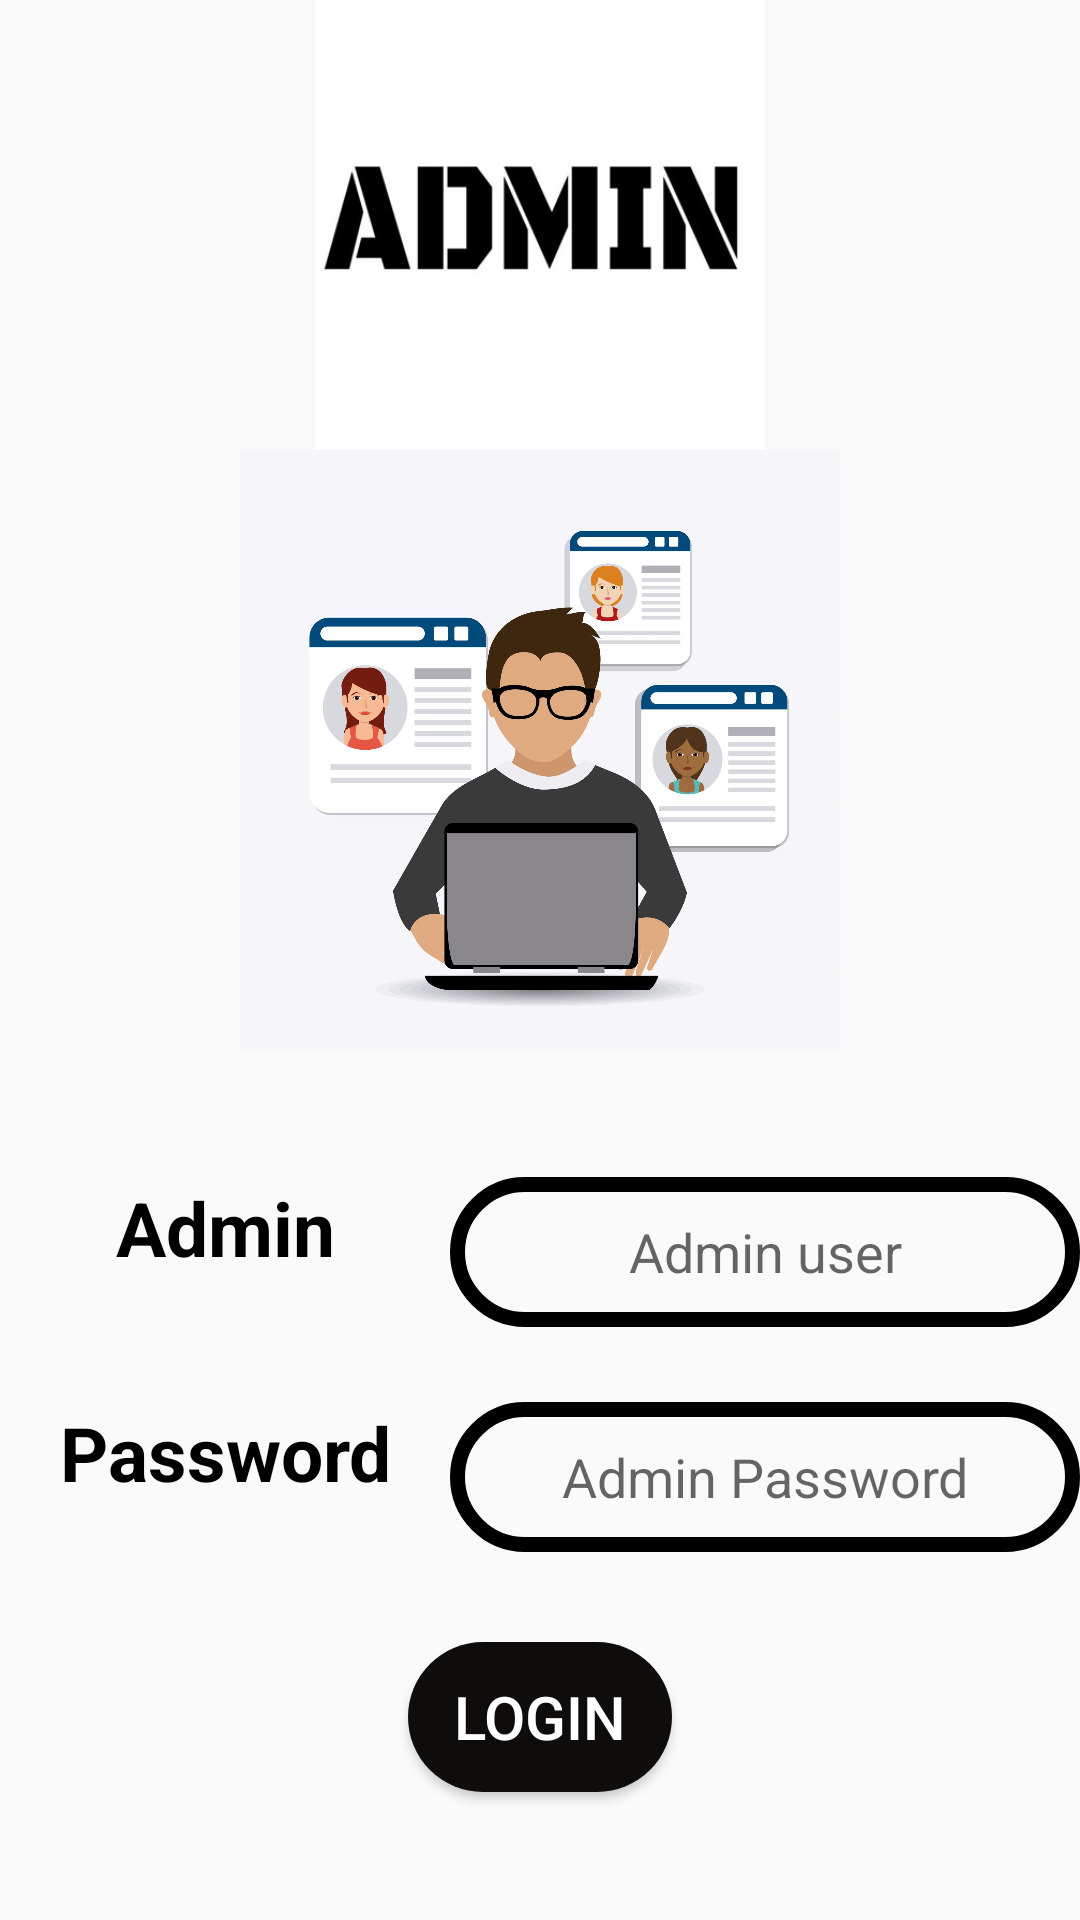

Produce the Android XML layout that renders to this screen, including the resource entries it uses.
<!-- AndroidManifest.xml: application theme Theme.Voting_app_using_firebase -->
<!-- res/layout/activity_admin.xml -->
<?xml version="1.0" encoding="utf-8"?>
<LinearLayout xmlns:android="http://schemas.android.com/apk/res/android"
    xmlns:app="http://schemas.android.com/apk/res-auto"
    xmlns:tools="http://schemas.android.com/tools"
    android:layout_width="match_parent"
    android:layout_height="match_parent"
    android:orientation="vertical"
    tools:context=".admin">
    <LinearLayout
        android:layout_width="match_parent"
        android:layout_height="wrap_content"
        android:gravity="center"
        >
    <ImageView
        android:layout_width="wrap_content"
        android:layout_height="150dp"
        android:src="@drawable/admin1"
        />
    </LinearLayout>
<ImageView
    android:layout_width="match_parent"
    android:layout_height="200dp"
    android:src="@drawable/admin"
    />
    <LinearLayout

        android:layout_width="match_parent"
        android:layout_height="match_parent"
        android:orientation="vertical"
        android:gravity="center"
        >
        <LinearLayout
            android:layout_width="match_parent"
            android:layout_height="wrap_content"
            android:orientation="horizontal">
        <TextView
            android:layout_width="150dp"
            android:gravity="center"
            android:layout_height="wrap_content"
            android:textSize="25sp"
            android:textStyle="bold"
            android:text="Admin"
            android:textColor="@color/black"
            />
            <EditText
                android:id="@+id/admin"
                android:layout_width="match_parent"
                android:layout_height="50dp"
                android:layout_gravity="center"
                android:background="@drawable/text"
                android:gravity="center"
                android:hint="Admin user"/>
        </LinearLayout>
        <LinearLayout
            android:layout_width="match_parent"
            android:layout_height="wrap_content"
            android:layout_marginTop="25dp"
            android:orientation="horizontal">
            <TextView
                android:layout_width="150dp"
                android:layout_height="wrap_content"
                android:gravity="center"
                android:textSize="25sp"
                android:textStyle="bold"
                android:text="Password"
                android:textColor="@color/black"
                />
            <EditText
                android:id="@+id/adminpass"
                android:layout_width="match_parent"
                android:layout_height="50dp"
                android:gravity="center"
                android:password="true"
                android:background="@drawable/text"
                android:layout_gravity="center"
                android:hint="Admin Password"/>
        </LinearLayout>
        <Button
            android:layout_width="wrap_content"
            android:layout_height="wrap_content"
            android:text="Login"
            android:id="@+id/btn"
            android:layout_marginTop="30dp"
            android:background="@drawable/btn2"
            android:textColor="@color/white"
            android:textSize="20dp"
            />
    </LinearLayout>

</LinearLayout>
<!-- resources referenced by this layout -->
<resources>
  <color name="black">#FF000000</color>
  <color name="white">#FFFFFFFF</color>
  <!-- drawable admin: jpg bitmap (drawable, 157831 bytes) -->
  <!-- drawable admin1: png bitmap (drawable, 18913 bytes) -->
  <!-- drawable btn2 (drawable) -->
  <?xml version="1.0" encoding="utf-8"?>
  <shape xmlns:android="http://schemas.android.com/apk/res/android" android:shape="rectangle">
      <solid android:color="#0E0D0C"/>
      <corners android:radius="30dp"/>
  <size android:height="50dp"/>
  </shape>
  <!-- drawable text (drawable) -->
  <?xml version="1.0" encoding="utf-8"?>
  <shape xmlns:android="http://schemas.android.com/apk/res/android">
      <stroke android:color="@color/black" android:width="5dp"/>
      <corners android:radius="70dp"/>
  </shape>
  <style name="Theme.Voting_app_using_firebase" parent="Theme.AppCompat.Light.NoActionBar">
          
          <item name="colorPrimary">@color/purple_500</item>
          <item name="colorPrimaryVariant">@color/purple_700</item>
          <item name="colorOnPrimary">@color/white</item>
          
          <item name="colorSecondary">@color/teal_200</item>
          <item name="colorSecondaryVariant">@color/teal_700</item>
          <item name="colorOnSecondary">@color/black</item>
          
          <item name="android:statusBarColor">?attr/colorPrimaryVariant</item>
          
      </style>
  <color name="purple_500">#FF6200EE</color>
  <color name="purple_700">#FF3700B3</color>
  <color name="teal_200">#1FF807</color>
  <color name="teal_700">#FF018786</color>
</resources>
